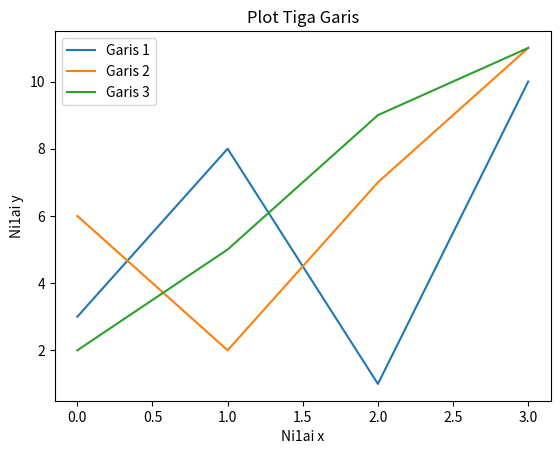

This figure's Python source:
import matplotlib. pyplot as plt
import numpy as np
y1 = np.array([3, 8,1, 10])
y2 = np.array([6, 2,7,11])
y3 = np.array ([2, 5, 9, 11])

plt.plot(y1, label='Garis 1')
plt.plot(y2, label='Garis 2')
plt.plot(y3, label='Garis 3')

plt.title('Plot Tiga Garis')
plt.xlabel('Ni1ai x')
plt.ylabel('Ni1ai y')

plt.legend()
plt.show()